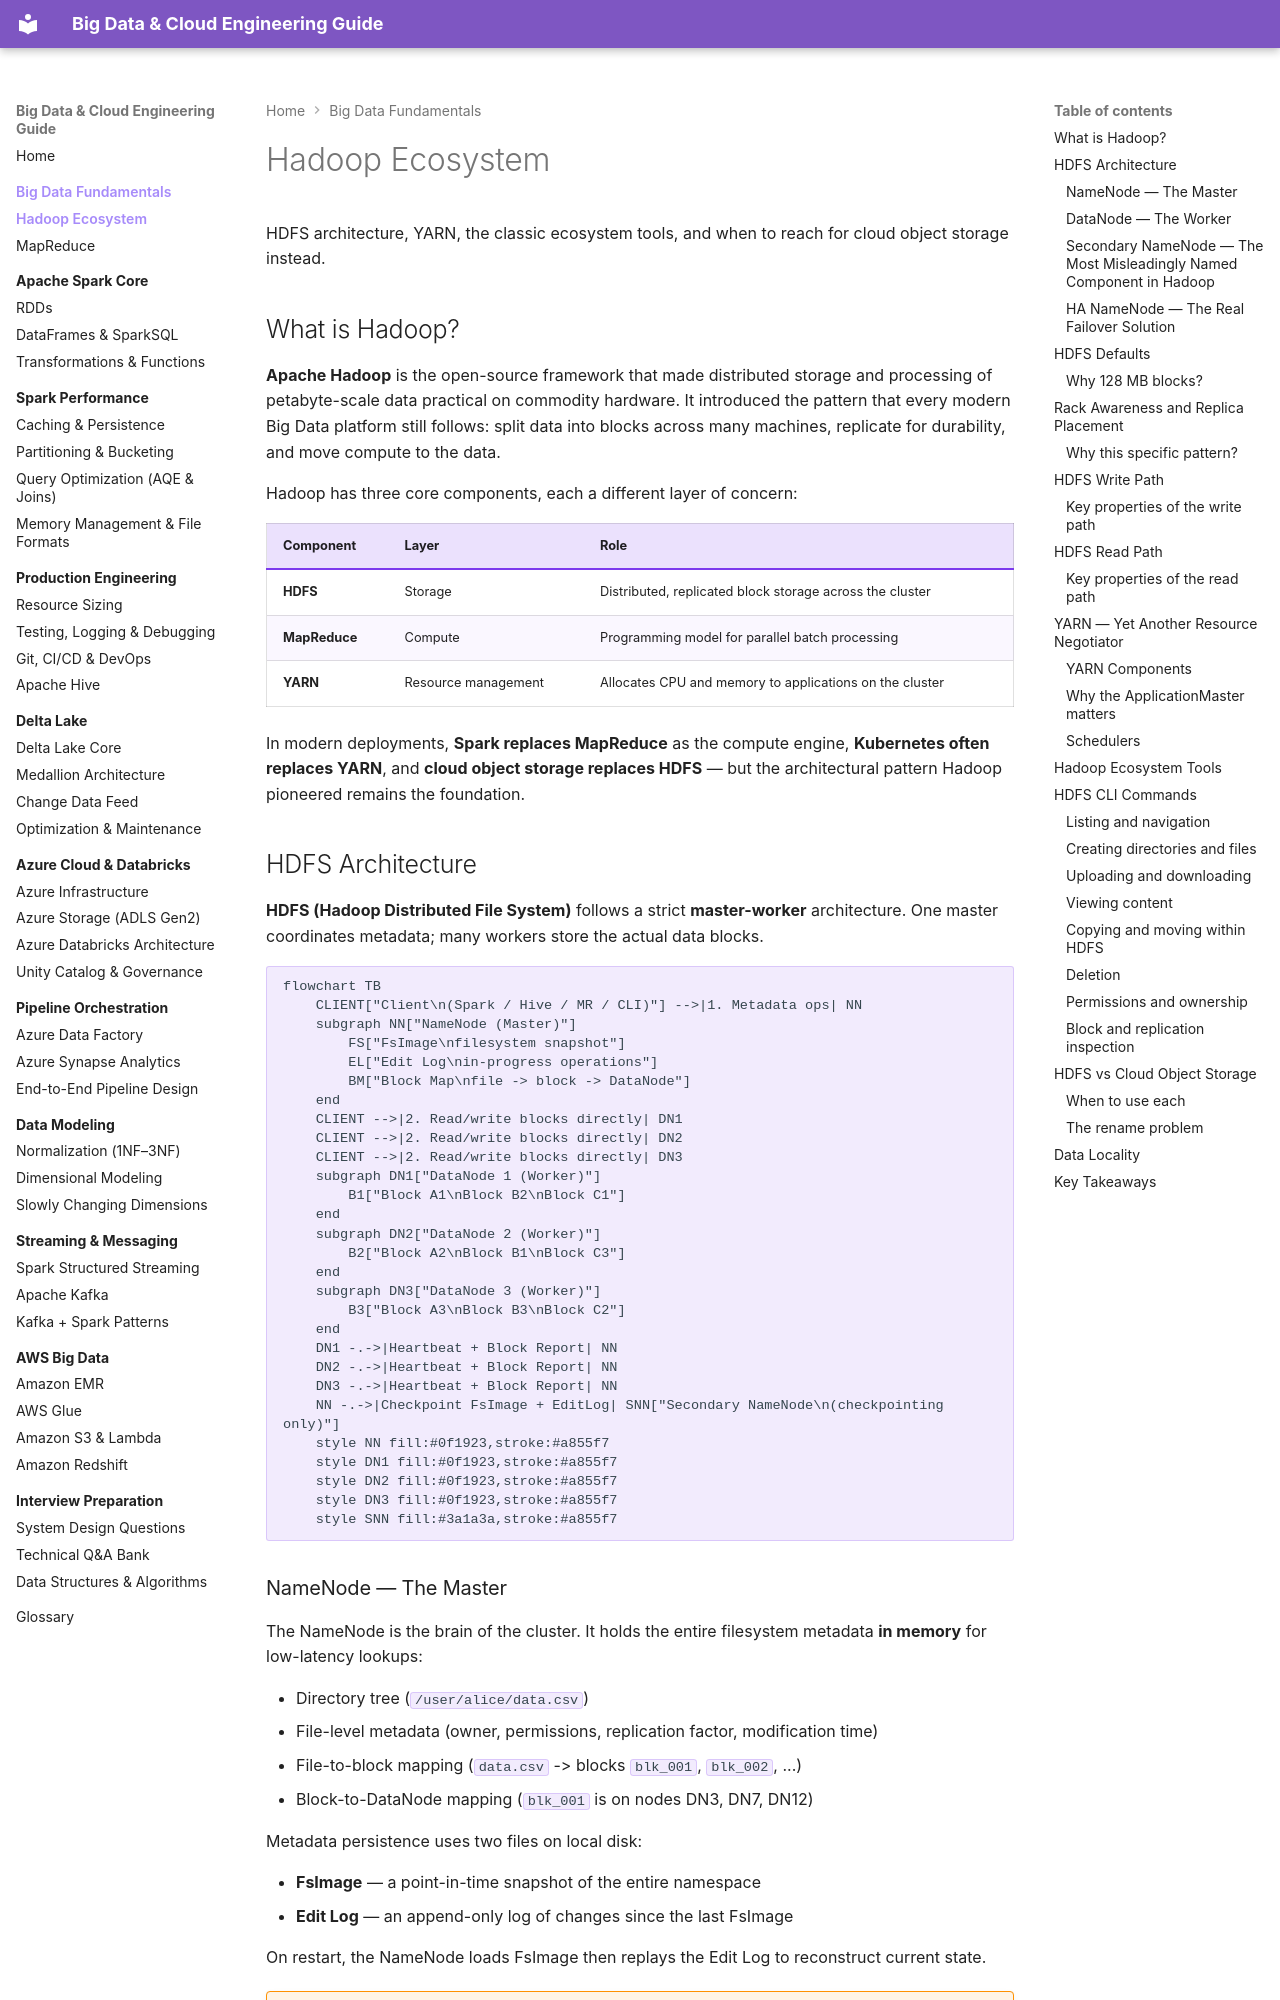

repository: jsrivastava11/bigdata-doc · page: 01-big-data-fundamentals/hadoop/index.html · generator: mkdocs

# Hadoop Ecosystem


HDFS architecture, YARN, the classic ecosystem tools, and when to reach for cloud object storage instead.

## What is Hadoop?

**Apache Hadoop** is the open-source framework that made distributed storage and processing of petabyte-scale data practical on commodity hardware. It introduced the pattern that every modern Big Data platform still follows: split data into blocks across many machines, replicate for durability, and move compute to the data.

Hadoop has three core components, each a different layer of concern:

| Component | Layer | Role |
|-----------|-------|------|
| **HDFS** | Storage | Distributed, replicated block storage across the cluster |
| **MapReduce** | Compute | Programming model for parallel batch processing |
| **YARN** | Resource management | Allocates CPU and memory to applications on the cluster |

In modern deployments, **Spark replaces MapReduce** as the compute engine, **Kubernetes often replaces YARN**, and **cloud object storage replaces HDFS** — but the architectural pattern Hadoop pioneered remains the foundation.

## HDFS Architecture

**HDFS (Hadoop Distributed File System)** follows a strict **master-worker** architecture. One master coordinates metadata; many workers store the actual data blocks.

```mermaid
flowchart TB
    CLIENT["Client\n(Spark / Hive / MR / CLI)"] -->|1. Metadata ops| NN
    subgraph NN["NameNode (Master)"]
        FS["FsImage\nfilesystem snapshot"]
        EL["Edit Log\nin-progress operations"]
        BM["Block Map\nfile -> block -> DataNode"]
    end
    CLIENT -->|2. Read/write blocks directly| DN1
    CLIENT -->|2. Read/write blocks directly| DN2
    CLIENT -->|2. Read/write blocks directly| DN3
    subgraph DN1["DataNode 1 (Worker)"]
        B1["Block A1\nBlock B2\nBlock C1"]
    end
    subgraph DN2["DataNode 2 (Worker)"]
        B2["Block A2\nBlock B1\nBlock C3"]
    end
    subgraph DN3["DataNode 3 (Worker)"]
        B3["Block A3\nBlock B3\nBlock C2"]
    end
    DN1 -.->|Heartbeat + Block Report| NN
    DN2 -.->|Heartbeat + Block Report| NN
    DN3 -.->|Heartbeat + Block Report| NN
    NN -.->|Checkpoint FsImage + EditLog| SNN["Secondary NameNode\n(checkpointing only)"]
    style NN fill:#0f1923,stroke:#a855f7
    style DN1 fill:#0f1923,stroke:#a855f7
    style DN2 fill:#0f1923,stroke:#a855f7
    style DN3 fill:#0f1923,stroke:#a855f7
    style SNN fill:#3a1a3a,stroke:#a855f7
```
